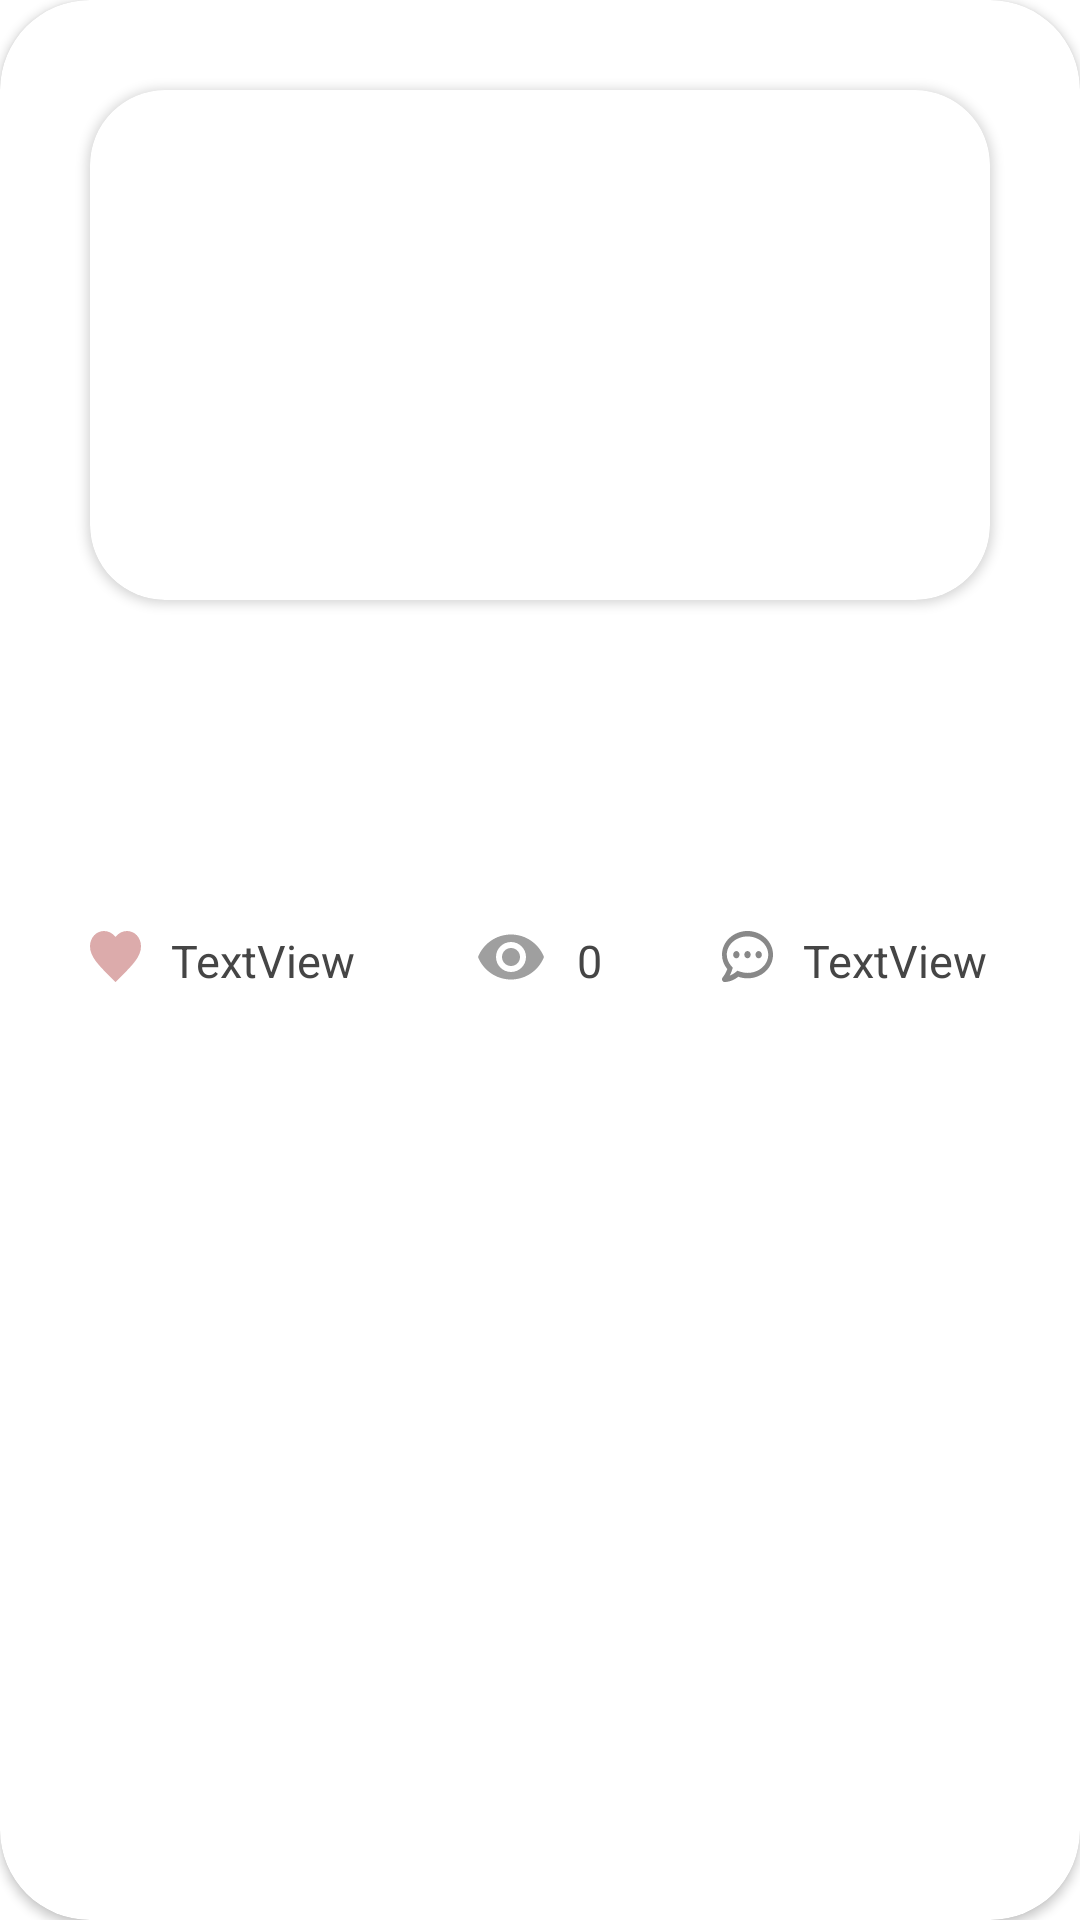

Produce the Android XML layout that renders to this screen, including the resource entries it uses.
<!-- AndroidManifest.xml: application theme Theme.MobcastTask1 -->
<!-- res/layout/discussion_recycler_view_item.xml -->
<?xml version="1.0" encoding="utf-8"?>
<layout xmlns:tools="http://schemas.android.com/tools"
    xmlns:app="http://schemas.android.com/apk/res-auto"
    xmlns:android="http://schemas.android.com/apk/res/android">

    <androidx.cardview.widget.CardView
        android:layout_width="match_parent"
        android:layout_height="wrap_content"
        android:layout_marginBottom="30dp"
        app:cardCornerRadius="30dp">

        <androidx.constraintlayout.widget.ConstraintLayout
            android:layout_width="match_parent"
            android:layout_height="wrap_content"
            android:clipToPadding="false"
            android:padding="30dp">

            <androidx.cardview.widget.CardView
                android:id="@+id/discussionImageCardView"
                android:layout_width="0dp"
                android:layout_height="170dp"
                app:cardCornerRadius="25dp"
                app:layout_constraintEnd_toEndOf="parent"
                app:layout_constraintStart_toStartOf="parent"
                app:layout_constraintTop_toTopOf="parent">

                <ImageView
                    android:id="@+id/discussionImage"
                    android:layout_width="match_parent"
                    android:layout_height="match_parent"
                    android:scaleType="fitXY"
                    tools:srcCompat="@tools:sample/avatars" />

                <Button
                    android:id="@+id/playVideoDiscussionButton"
                    android:layout_width="50dp"
                    android:layout_height="50dp"
                    android:layout_gravity="center"
                    android:background="@drawable/ic_arrow"
                    android:scaleType="fitXY"
                    android:visibility="gone"
                    app:backgroundTint="@null" />
            </androidx.cardview.widget.CardView>


            <TextView
                android:id="@+id/discussionTitle"
                android:layout_width="0dp"
                android:layout_height="wrap_content"
                android:layout_marginTop="25dp"
                android:textSize="17sp"
                app:layout_constraintEnd_toEndOf="parent"
                app:layout_constraintStart_toStartOf="parent"
                app:layout_constraintTop_toBottomOf="@id/discussionImageCardView" />

            <TextView
                android:id="@+id/discussionDetails"
                android:layout_width="0dp"
                android:layout_height="wrap_content"
                android:layout_marginTop="12dp"
                android:textColor="@color/discussionDetailsColor"
                android:textSize="15sp"
                app:layout_constraintEnd_toEndOf="parent"
                app:layout_constraintStart_toStartOf="parent"
                app:layout_constraintTop_toBottomOf="@id/discussionTitle" />

            <TextView
                android:id="@+id/likesCount"
                android:layout_width="wrap_content"
                android:layout_height="18dp"
                android:layout_marginTop="30dp"
                android:drawablePadding="10dp"
                android:text="TextView"
                android:textColor="@color/discussionStatsTextColor"
                android:textSize="15sp"
                app:drawableStartCompat="@drawable/ic_heart"
                app:layout_constraintStart_toStartOf="parent"
                app:layout_constraintTop_toBottomOf="@id/discussionDetails" />

            <TextView
                android:id="@+id/viewsCount"
                android:layout_width="wrap_content"
                android:layout_height="0dp"
                android:layout_marginStart="40dp"
                android:drawablePadding="10dp"
                android:text="0"
                android:textColor="@color/discussionStatsTextColor"
                android:textSize="15sp"
                app:drawableStartCompat="@drawable/ic_views"
                app:layout_constraintBottom_toBottomOf="@id/likesCount"
                app:layout_constraintStart_toEndOf="@id/likesCount"
                app:layout_constraintTop_toTopOf="@id/likesCount" />

            <TextView
                android:id="@+id/replyCount"
                android:layout_width="wrap_content"
                android:layout_height="0dp"
                android:layout_marginStart="40dp"
                android:drawablePadding="10dp"
                android:text="TextView"
                android:textColor="@color/discussionStatsTextColor"
                android:textSize="15sp"
                app:drawableStartCompat="@drawable/ic_comment"
                app:layout_constraintBottom_toBottomOf="@id/likesCount"
                app:layout_constraintStart_toEndOf="@id/viewsCount"
                app:layout_constraintTop_toTopOf="@id/likesCount" />

        </androidx.constraintlayout.widget.ConstraintLayout>
    </androidx.cardview.widget.CardView>

</layout>
<!-- resources referenced by this layout -->
<resources>
  <color name="discussionDetailsColor">#909090</color>
  <color name="discussionStatsTextColor">#454545</color>
  <!-- drawable ic_arrow (drawable) -->
  <vector android:alpha="0.9" android:height="18dp"
      android:viewportHeight="18" android:viewportWidth="16"
      android:width="16dp" xmlns:android="http://schemas.android.com/apk/res/android">
      <path android:fillColor="#ffffff" android:pathData="M8.6699,9.1818L2.4907,10.3408C2.4197,10.3541 2.353,10.3883 2.2974,10.4398C2.2418,10.4913 2.1993,10.5584 2.174,10.6343L0.0435,17.0543C-0.16,17.6449 0.3889,18.2078 0.8926,17.9245L15.6596,9.6192C15.7619,9.5617 15.8479,9.4733 15.908,9.364C15.9682,9.2546 16,9.1286 16,9C16,8.8714 15.9682,8.7453 15.908,8.6359C15.8479,8.5266 15.7619,8.4382 15.6596,8.3808L0.8926,0.0755C0.3889,-0.2078 -0.16,0.356 0.0435,0.9457L2.1749,7.3657C2.2,7.4417 2.2425,7.509 2.2981,7.5607C2.3537,7.6123 2.4204,7.6466 2.4915,7.66L8.6707,8.8182C8.7087,8.8257 8.7432,8.848 8.768,8.8813C8.7928,8.9145 8.8065,8.9565 8.8065,9C8.8065,9.0434 8.7928,9.0854 8.768,9.1187C8.7432,9.1519 8.7087,9.1743 8.6707,9.1818H8.6699Z"/>
  </vector>
  <!-- drawable ic_heart (drawable) -->
  <vector xmlns:android="http://schemas.android.com/apk/res/android"
      android:width="17dp"
      android:height="17dp"
      android:viewportWidth="17"
      android:viewportHeight="17">
    <path
        android:pathData="M8.5,17L7.2673,15.7953C2.8899,11.4414 0,8.6156 0,5.0953C0,2.2233 2.0399,0 4.675,0C6.1625,0 7.5649,0.7412 8.5,1.9456C9.4351,0.7412 10.8375,0 12.325,0C14.9601,0 17,2.2233 17,5.0953C17,8.6156 14.11,11.4415 9.7327,15.7953L8.5,17Z"
        android:fillColor="#DCABAB"/>
  </vector>
  <!-- drawable ic_views (drawable) -->
  <vector android:height="24dp" android:tint="#9F9F9F"
      android:viewportHeight="24" android:viewportWidth="24"
      android:width="24dp" xmlns:android="http://schemas.android.com/apk/res/android">
      <path android:fillColor="#FFFFFF" android:pathData="M12,4.5C7,4.5 2.73,7.61 1,12c1.73,4.39 6,7.5 11,7.5s9.27,-3.11 11,-7.5c-1.73,-4.39 -6,-7.5 -11,-7.5zM12,17c-2.76,0 -5,-2.24 -5,-5s2.24,-5 5,-5 5,2.24 5,5 -2.24,5 -5,5zM12,9c-1.66,0 -3,1.34 -3,3s1.34,3 3,3 3,-1.34 3,-3 -1.34,-3 -3,-3z"/>
  </vector>
  <style name="Theme.MobcastTask1" parent="Theme.MaterialComponents.DayNight.NoActionBar">
          
          <item name="colorPrimary">@color/purple_500</item>
          <item name="colorPrimaryVariant">@color/purple_700</item>
          <item name="colorOnPrimary">@color/white</item>
          
          <item name="colorSecondary">@color/teal_200</item>
          <item name="colorSecondaryVariant">@color/teal_700</item>
          <item name="colorOnSecondary">@color/black</item>
          
          <item name="android:statusBarColor" tools:targetApi="l">?attr/colorPrimaryVariant</item>
          
      </style>
  <color name="purple_500">#FF6200EE</color>
  <color name="purple_700">#FF3700B3</color>
  <color name="white">#FFFFFFFF</color>
  <color name="teal_200">#FF03DAC5</color>
  <color name="teal_700">#FF018786</color>
  <color name="black">#FF000000</color>
</resources>
